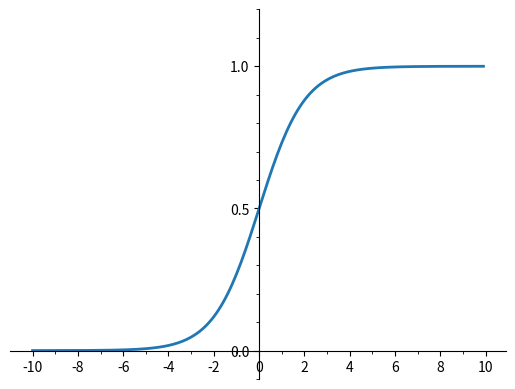

The script that saved this image:
import numpy as np
import matplotlib.pyplot as plt
from matplotlib.ticker import MultipleLocator, FormatStrFormatter 

def softmax(x):
    return np.exp(x)/np.sum(np.exp(x),axis=0)

def sigmoid(x):
	return 1/(np.exp(-x)+1)



x = np.arange(-10.0, 10.0, 0.1)
y = sigmoid(x)


xmajorLocator   = MultipleLocator(2) #将x主刻度标签设置为20的倍数  
xmajorFormatter = FormatStrFormatter('%d') #设置x轴标签文本的格式  
xminorLocator   = MultipleLocator(1) #将x轴次刻度标签设置为5的倍数  
  
ymajorLocator   = MultipleLocator(0.5) #将y轴主刻度标签设置为0.5的倍数  
ymajorFormatter = FormatStrFormatter('%1.1f') #设置y轴标签文本的格式  
yminorLocator   = MultipleLocator(0.1) #将此y轴次刻度标签设置为0.1的倍数  

fig, ax = plt.subplots()
ax.plot(x, y, linewidth=2)

ax.spines['bottom'].set_position(('data', 0))
ax.spines['left'].set_position(('data', 0))
plt.ylim(-0.1, 1.2)

#设置主刻度标签的位置,标签文本的格式  
ax.xaxis.set_major_locator(xmajorLocator)  
ax.xaxis.set_major_formatter(xmajorFormatter)  
  
ax.yaxis.set_major_locator(ymajorLocator)  
ax.yaxis.set_major_formatter(ymajorFormatter)  

#显示次刻度标签的位置,没有标签文本  
ax.xaxis.set_minor_locator(xminorLocator)  
ax.yaxis.set_minor_locator(yminorLocator) 

ax.spines['top'].set_color('none')
ax.spines['right'].set_color('none') 
plt.show()